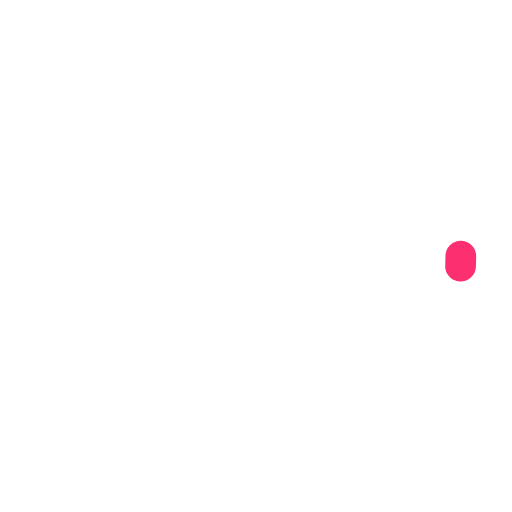
t = 0.00 s
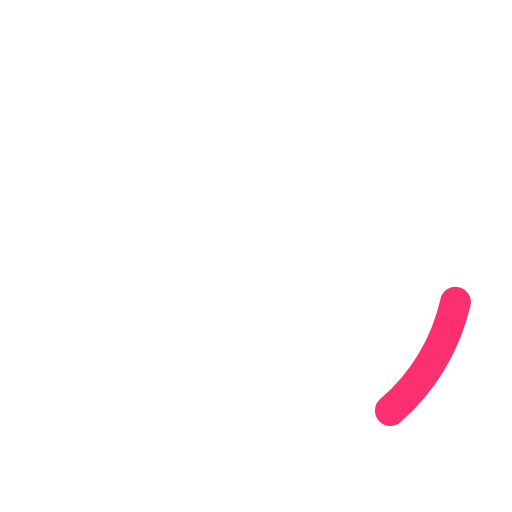
t = 0.19 s
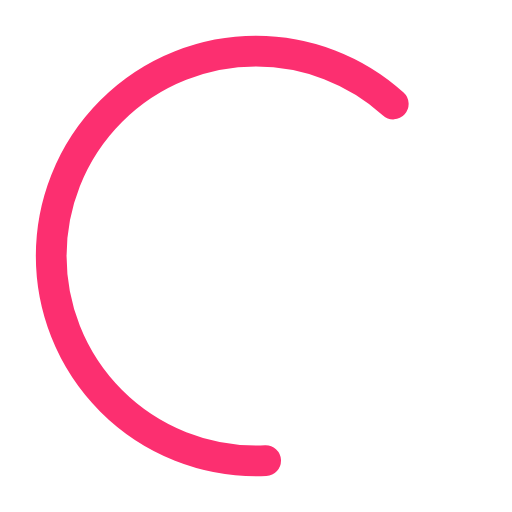
t = 0.56 s
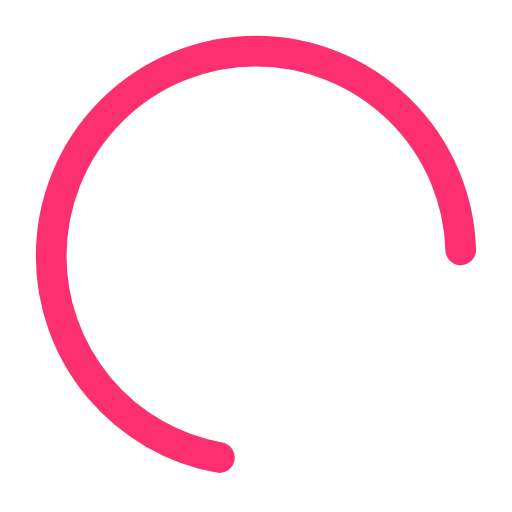
t = 0.75 s
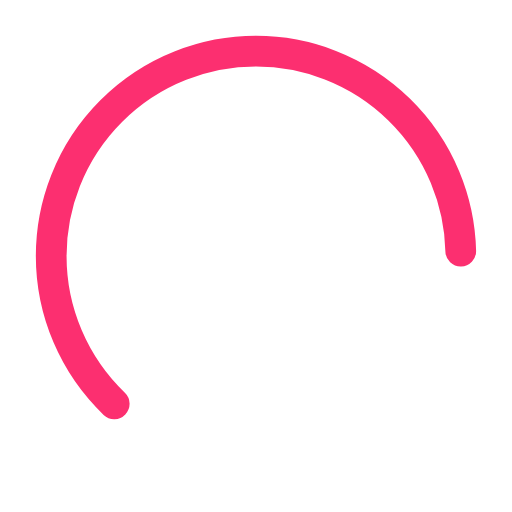
t = 0.94 s
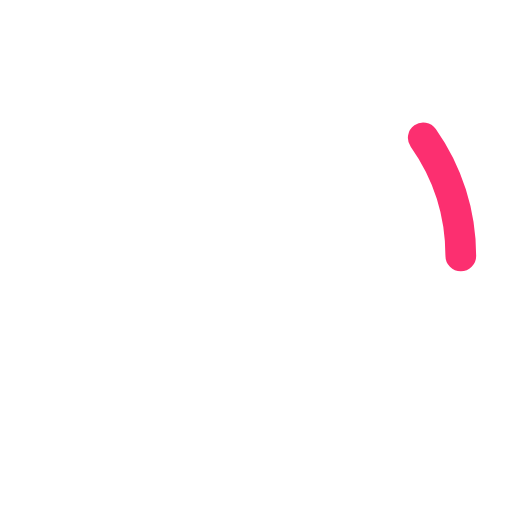
t = 1.31 s

The animated SVG that drew these frames (rendered in a browser with its animation timeline set to each time). Animation: 2 CSS @keyframes rules; one cycle of 1.50 s, repeats indefinitely.

<?xml version="1.0" encoding="utf-8" ?>
<svg xmlns="http://www.w3.org/2000/svg" xmlns:xlink="http://www.w3.org/1999/xlink" viewBox="25 25 50 50">
    <defs>
        <style>
            circle {
                fill: none;
                stroke: #fc2f70;
                stroke-width: 3;
                stroke-dasharray: 1, 200;
                stroke-dashoffset: 0;
                stroke-linecap: round;
                transform-origin:center;
                animation: dash 1.5s ease-in-out infinite;
            }

            @keyframes rotate {
            100% {
                transform: rotate(360deg);
            }
            }

            @keyframes dash {
            0% {
                stroke-dasharray: 1, 200;
                stroke-dashoffset: 0;
            }
            50% {
                stroke-dasharray: 90, 200;
                stroke-dashoffset: -35px;
            }
            100% {
                stroke-dashoffset: -125px;
            }
            }

        </style>
    </defs>
	<circle cx="50" cy="50" r="20"></circle>
</svg>